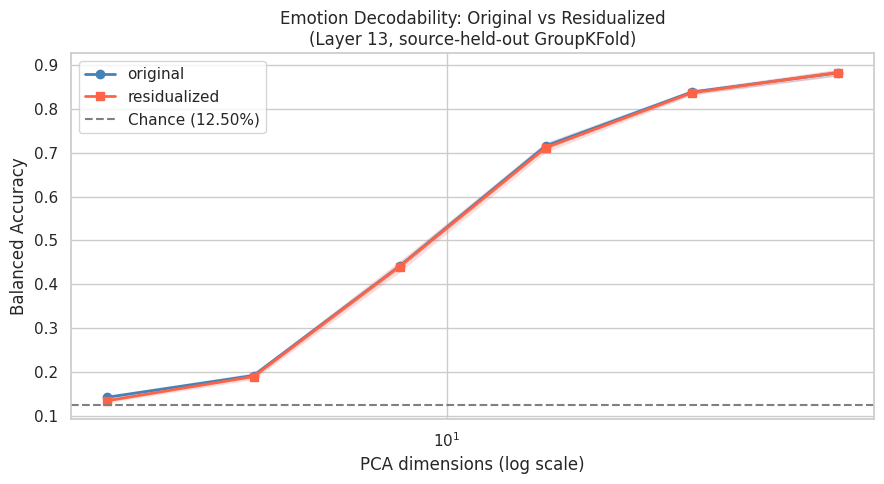

Data behind this chart, as committed beside it:
condition, n_dims, bal_acc, std
original, 2, 0.1433, 0.002452
original, 4, 0.1927, 0.004635
original, 8, 0.4415, 0.00598
original, 16, 0.7148, 0.00674
original, 32, 0.8375, 0.004007
original, 64, 0.8811, 0.005738
residualized, 2, 0.1354, 0.002834
residualized, 4, 0.1903, 0.005449
residualized, 8, 0.4405, 0.01133
residualized, 16, 0.7108, 0.008792
residualized, 32, 0.8358, 0.003833
residualized, 64, 0.882, 0.006426
